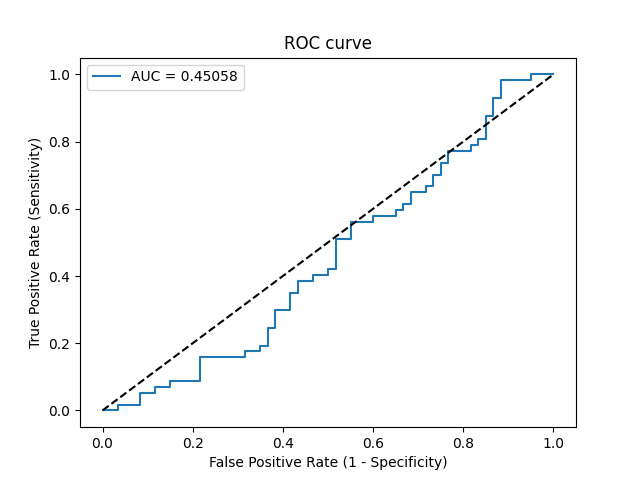

The file beside this chart, header and first rows:
Threshold, Sensitivity, Specificity, NPV, PPV
inf, 0.0, 1.0, 0.5128, 0
0.4989, 0.0, 0.9833, 0.5086, 0.0
0.4982, 0.0, 0.9667, 0.5043, 0.0
0.4979, 0.01754, 0.9667, 0.5088, 0.3333
0.4957, 0.01754, 0.9167, 0.4955, 0.1667
0.4946, 0.05263, 0.9167, 0.5046, 0.375
0.4944, 0.05263, 0.8833, 0.4953, 0.3
0.4941, 0.07018, 0.8833, 0.5, 0.3636
0.4937, 0.07018, 0.85, 0.4904, 0.3077
0.4934, 0.08772, 0.85, 0.4951, 0.3571
0.4927, 0.08772, 0.7833, 0.4747, 0.2778
0.4922, 0.1579, 0.7833, 0.4947, 0.4091
0.4911, 0.1579, 0.6833, 0.4607, 0.3214
0.491, 0.1754, 0.6833, 0.4659, 0.3448
0.4904, 0.1754, 0.65, 0.4535, 0.3226
0.4903, 0.193, 0.65, 0.4588, 0.3438
0.4903, 0.193, 0.6333, 0.4524, 0.3333
0.4897, 0.2456, 0.6333, 0.4691, 0.3889
0.4895, 0.2456, 0.6167, 0.4625, 0.3784
0.4893, 0.2982, 0.6167, 0.4805, 0.425
0.4891, 0.2982, 0.5833, 0.4667, 0.4048
0.4888, 0.3509, 0.5833, 0.4861, 0.4444
0.4885, 0.3509, 0.5667, 0.4789, 0.4348
0.4883, 0.386, 0.5667, 0.4928, 0.4583
0.488, 0.386, 0.5333, 0.4776, 0.44
0.4879, 0.4035, 0.5333, 0.4848, 0.451
0.4877, 0.4035, 0.5, 0.4688, 0.434
0.4874, 0.4211, 0.5, 0.4762, 0.4444
0.4873, 0.4211, 0.4833, 0.4677, 0.4364
0.4864, 0.5088, 0.4833, 0.5088, 0.4833
0.4863, 0.5088, 0.45, 0.4909, 0.4677
0.486, 0.5614, 0.45, 0.5192, 0.4923
0.4853, 0.5614, 0.4, 0.4898, 0.4706
0.4851, 0.5789, 0.4, 0.5, 0.4783
0.4835, 0.5789, 0.35, 0.4667, 0.4583
0.4835, 0.5965, 0.35, 0.4773, 0.4658
0.4833, 0.5965, 0.3333, 0.4651, 0.4595
0.4831, 0.614, 0.3333, 0.4762, 0.4667
0.4831, 0.614, 0.3167, 0.4634, 0.4605
0.4825, 0.6491, 0.3167, 0.4872, 0.4744
0.4817, 0.6491, 0.2833, 0.4595, 0.4625
0.4815, 0.6667, 0.2833, 0.4722, 0.4691
0.4813, 0.6667, 0.2667, 0.4571, 0.4634
0.4809, 0.7018, 0.2667, 0.4848, 0.4762
0.4806, 0.7018, 0.25, 0.4688, 0.4706
0.4785, 0.7368, 0.25, 0.5, 0.4828
0.4785, 0.7368, 0.2333, 0.4828, 0.4773
0.4783, 0.7719, 0.2333, 0.5185, 0.4889
0.4746, 0.7719, 0.1833, 0.4583, 0.4731
0.4736, 0.7895, 0.1833, 0.4783, 0.4787
0.4726, 0.7895, 0.1667, 0.4545, 0.4737
0.4723, 0.807, 0.1667, 0.4762, 0.4792
0.4722, 0.807, 0.15, 0.45, 0.4742
0.4704, 0.8772, 0.15, 0.5625, 0.495
0.4704, 0.8772, 0.1333, 0.5333, 0.4902
0.4671, 0.9298, 0.1333, 0.6667, 0.5048
0.4669, 0.9298, 0.1167, 0.6364, 0.5
0.4616, 0.9825, 0.1167, 0.875, 0.5138
0.4554, 0.9825, 0.05, 0.75, 0.4956
0.4517, 1.0, 0.05, 1.0, 0.5
... 1 more rows
